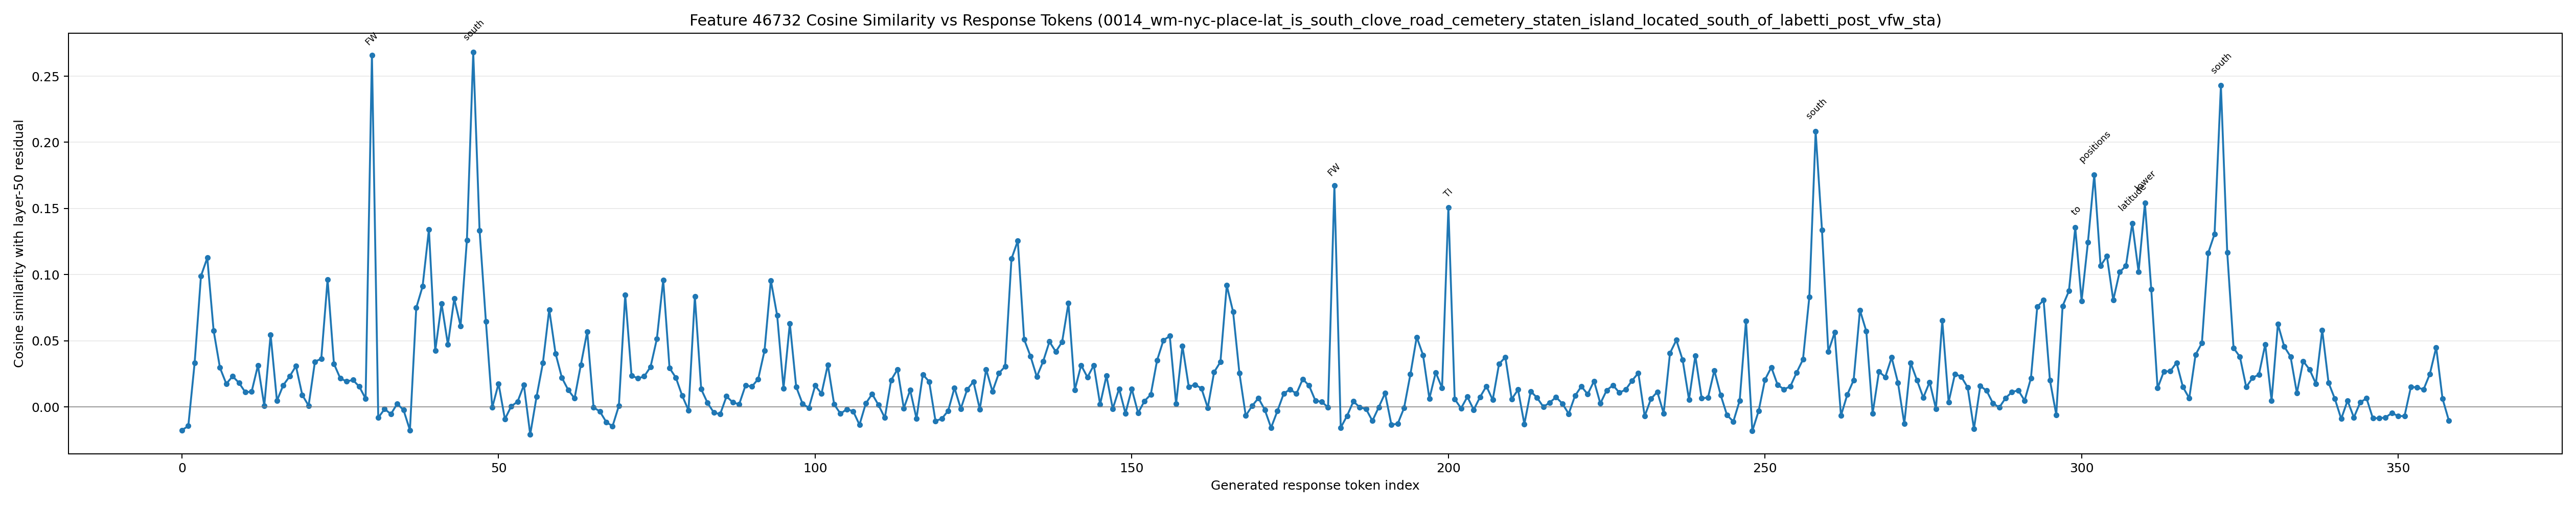

Source data for this figure (header and first rows):
generated_token_index, token_id, token_text, prediction_position, cosine_similarity
0, 16, 1, 66, -0.01742
1, 13, ., 67, -0.0143
2, 31001, Determine, 68, 0.03325
3, 279, the, 69, 0.099
4, 3813, location, 70, 0.1128
5, 315, of, 71, 0.05778
6, 80715, SOUTH, 72, 0.02971
7, 356, C, 73, 0.0176
8, 1623, LO, 74, 0.02323
9, 4592, VE, 75, 0.01834
10, 83293, ROAD, 76, 0.01124
11, 356, C, 77, 0.01159
12, 2783, EM, 78, 0.03145
13, 1372, ET, 79, 0.001019
14, 13977, ERY, 80, 0.05466
15, 11, ,, 81, 0.004775
16, 96406, Staten, 82, 0.01653
17, 10951, Island, 83, 0.02314
18, 627, .?, 84, 0.03097
19, 17, 2, 85, 0.009156
20, 13, ., 86, 0.001044
21, 31001, Determine, 87, 0.03432
22, 279, the, 88, 0.03648
23, 3813, location, 89, 0.09648
24, 315, of, 90, 0.0327
25, 32074, LAB, 91, 0.02173
26, 1372, ET, 92, 0.01937
27, 27712, TI, 93, 0.02046
28, 13165, POST, 94, 0.01546
29, 650, V, 95, 0.006373
30, 18723, FW, 96, 0.266
31, 11, ,, 97, -0.008051
32, 96406, Staten, 98, -0.001501
33, 10951, Island, 99, -0.005278
34, 627, .?, 100, 0.002541
35, 18, 3, 101, -0.002339
36, 13, ., 102, -0.01745
37, 24702, Compare, 103, 0.07495
38, 279, the, 104, 0.09112
39, 1403, two, 105, 0.1342
40, 10687, locations, 106, 0.04248
41, 311, to, 107, 0.07809
42, 1518, see, 108, 0.0472
43, 422, if, 109, 0.08185
44, 832, one, 110, 0.06127
45, 374, is, 111, 0.1261
46, 10007, south, 112, 0.268
47, 315, of, 113, 0.1335
48, 279, the, 114, 0.06459
49, 1023, other, 115, -0.0003562
50, 382, .??, 116, 0.01772
51, 567, ##, 117, -0.009136
52, 15166, Step, 118, 0.0005869
53, 220, , 119, 0.004085
54, 16, 1, 120, 0.01658
55, 25, :, 121, -0.02074
56, 31001, Determine, 122, 0.007792
57, 279, the, 123, 0.03329
58, 3813, location, 124, 0.07371
59, 315, of, 125, 0.04043
... 299 more rows
